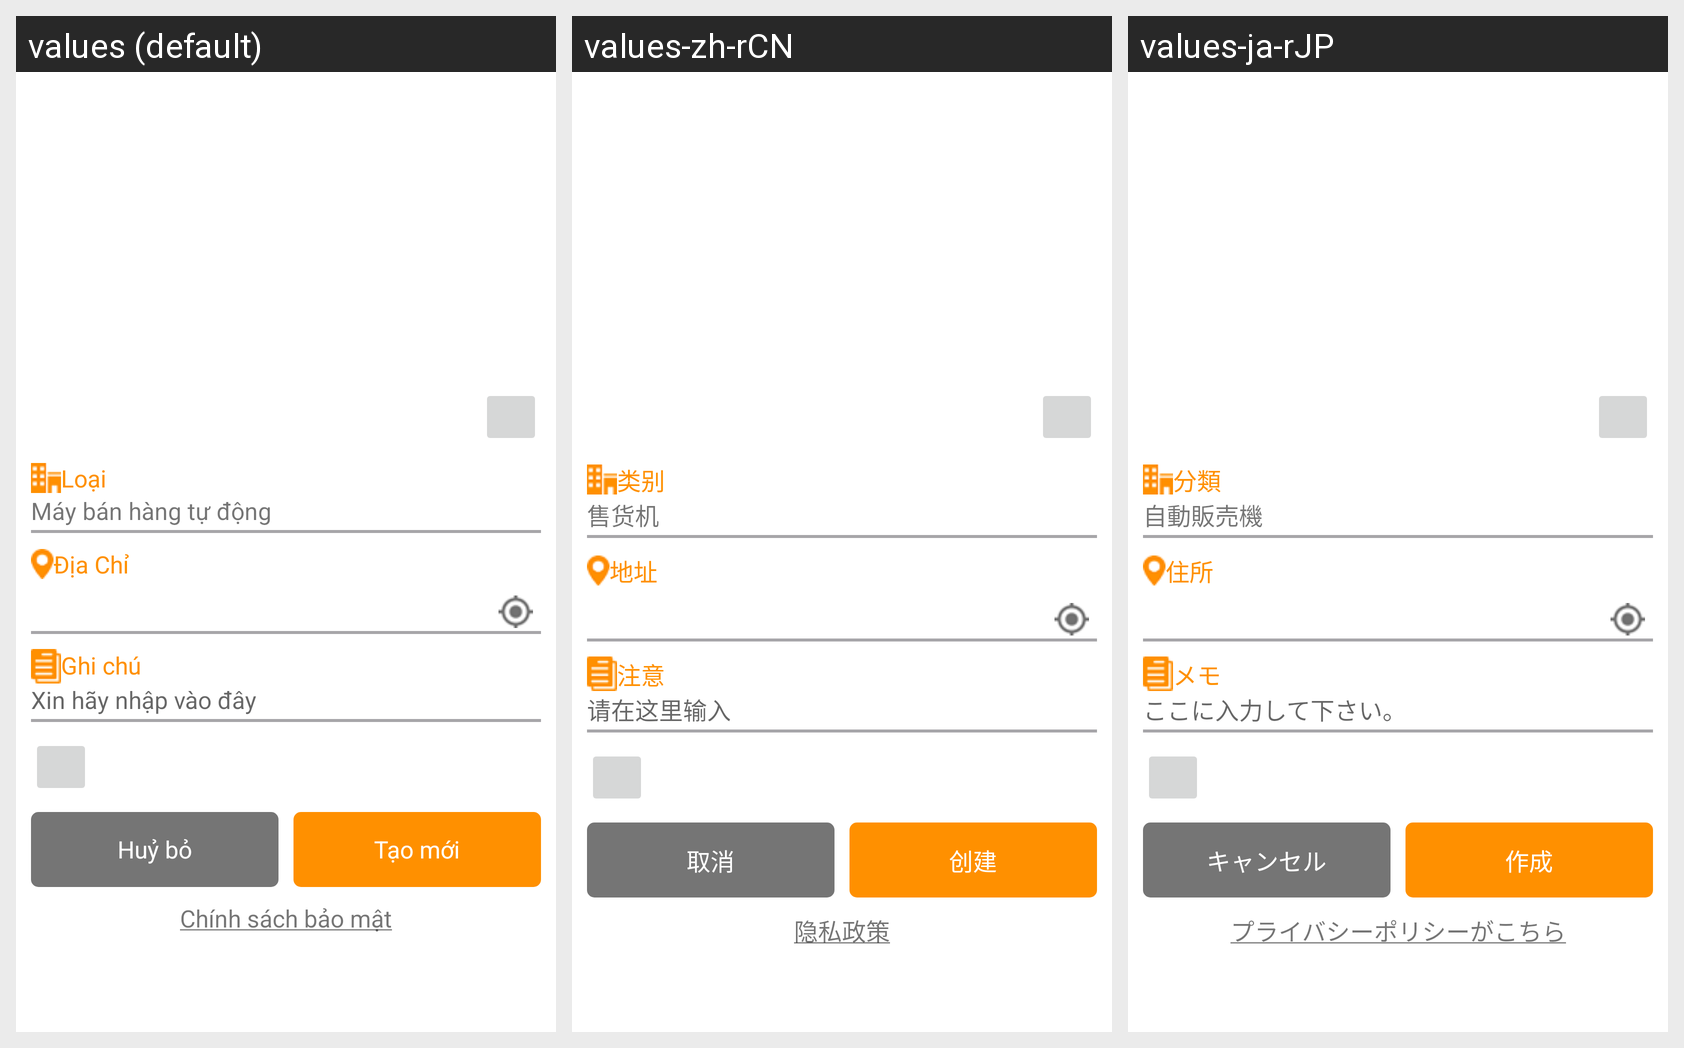

The same Android screen rendered under several of its app's locales, left to right. List the strings drawn on it with the default value and each locale's translation.
Android screen res/layout/vm_create.xml rendered under 3 locales, left to right: values (default), values-zh-rCN, values-ja-rJP. Device: Nexus 5 (rendered at 1080×1920; each locale shown at half size, 540×960, under a caption strip naming it); theme AppTheme.
Other locales in the repository, not shown: values-en-rGB, values-es-rES, values-ko-rKR.
Strings drawn on this screen, with the default value and each locale's value (text and hints the layout hard-codes, and strings that could not be matched under every locale, appear in the picture but are not listed):

text_type
  values: Loại
  values-zh-rCN: 类别
  values-ja-rJP: 分類

vd
  values: Máy bán hàng tự động
  values-zh-rCN: 售货机
  values-ja-rJP: 自動販売機

text_add
  values: Địa Chỉ
  values-zh-rCN: 地址
  values-ja-rJP: 住所

text_note
  values: Ghi chú
  values-zh-rCN: 注意
  values-ja-rJP: メモ

memo
  values: Xin hãy nhập vào đây
  values-zh-rCN: 请在这里输入
  values-ja-rJP: ここに入力して下さい。

text_cancel
  values: Huỷ bỏ
  values-zh-rCN: 取消
  values-ja-rJP: キャンセル

text_create
  values: Tạo mới
  values-zh-rCN: 创建
  values-ja-rJP: 作成

privacy_policy
  values: Chính sách bảo mật
  values-zh-rCN: 隐私政策
  values-ja-rJP: プライバシーポリシーがこちら
